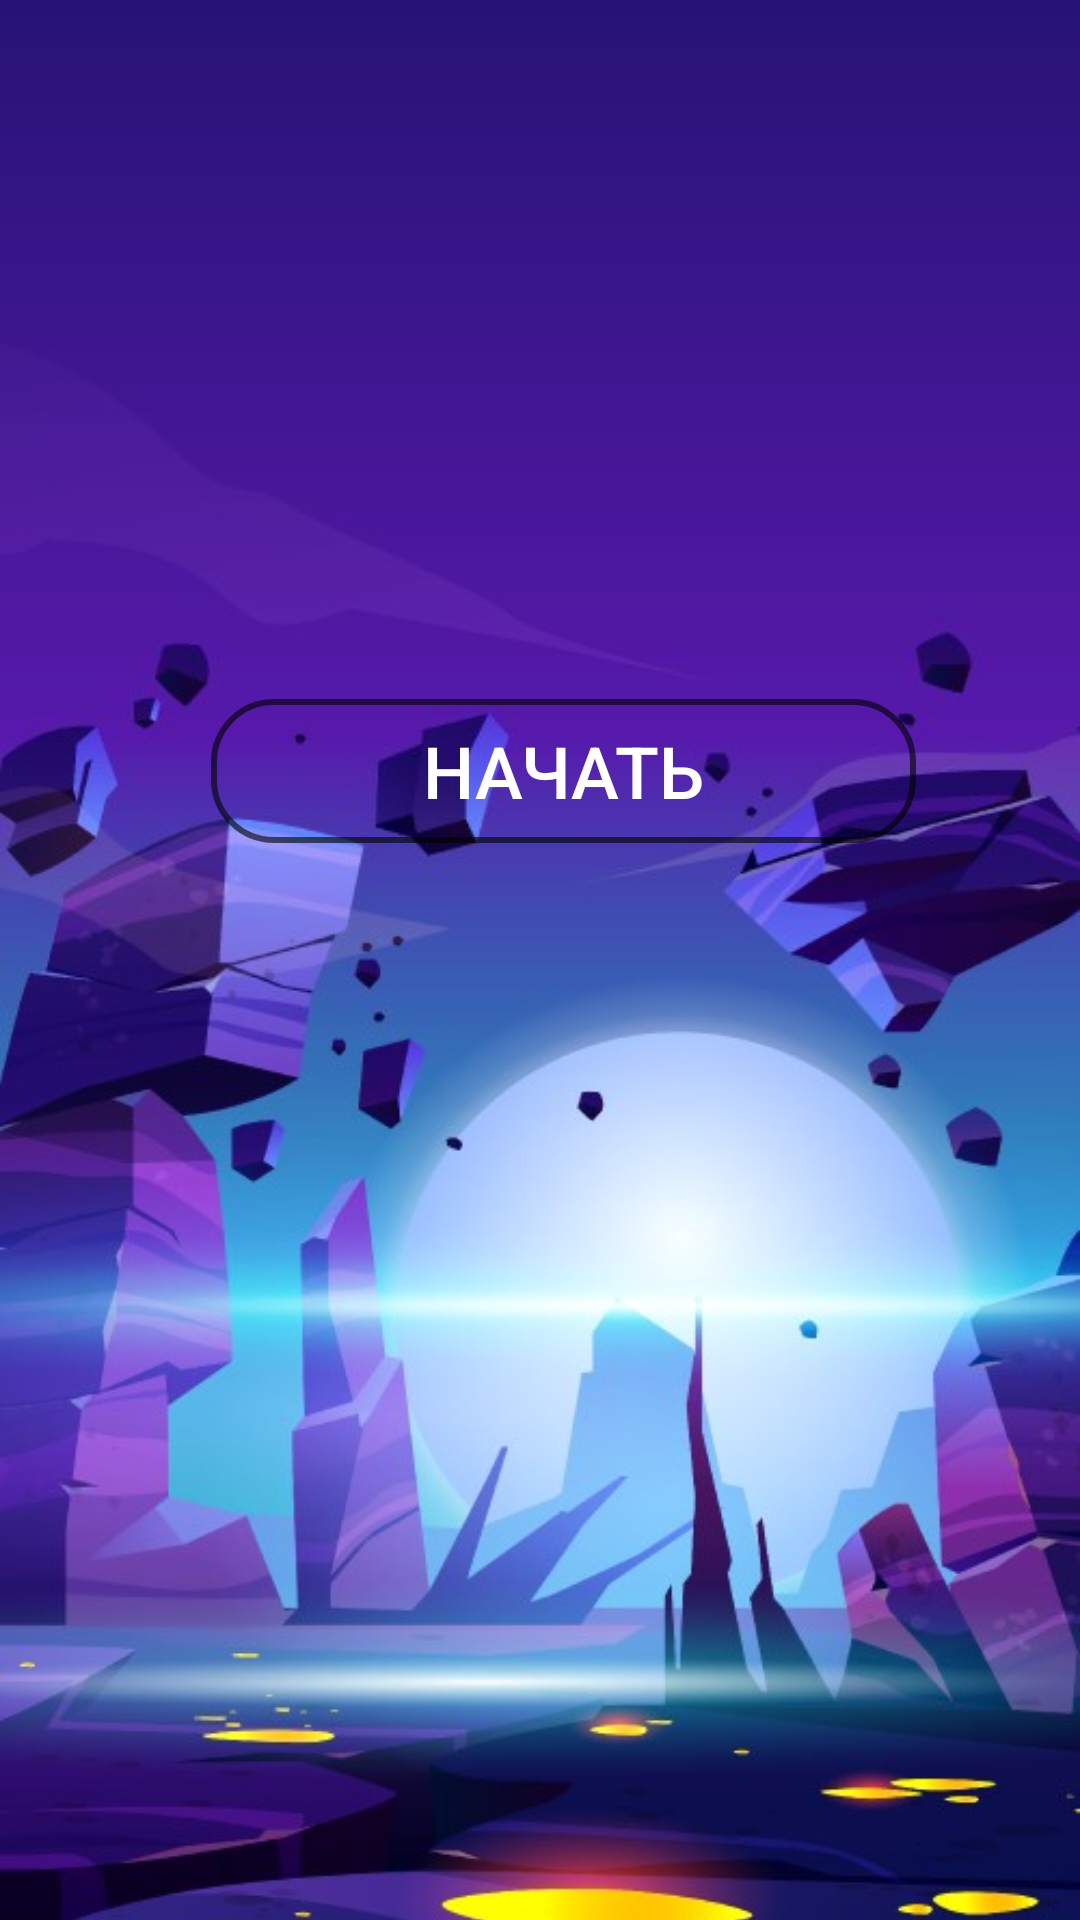

Here is an Android app screen rendered from its layout file. Give the layout XML and the strings, colors and styles it references.
<!-- AndroidManifest.xml: application theme Theme.Play_gaim -->
<!-- res/layout/activity_main.xml -->
<?xml version="1.0" encoding="utf-8"?>
<androidx.constraintlayout.widget.ConstraintLayout xmlns:android="http://schemas.android.com/apk/res/android"
    xmlns:app="http://schemas.android.com/apk/res-auto"
    xmlns:tools="http://schemas.android.com/tools"
    android:id="@+id/main_img_wer"
    android:layout_width="match_parent"
    android:layout_height="match_parent"
    tools:context=".MainActivity">

    <ImageView
        android:id="@+id/main_backraund"
        android:layout_width="match_parent"
        android:layout_height="match_parent"
        android:scaleType="centerCrop"
        android:src="@drawable/sha"
        app:layout_constraintBottom_toBottomOf="parent"
        app:layout_constraintEnd_toEndOf="parent"
        app:layout_constraintHorizontal_bias="0.0"
        app:layout_constraintStart_toStartOf="parent"
        app:layout_constraintTop_toTopOf="parent"
        app:layout_constraintVertical_bias="0.0" />

    <LinearLayout
        android:id="@+id/startLayout"
        android:layout_width="255dp"
        android:layout_height="169dp"
        android:layout_alignParentBottom="true"
        android:layout_centerHorizontal="true"
        android:layout_marginBottom="248dp"
        android:orientation="horizontal"
        android:padding="10dp"
        app:layout_constraintBottom_toBottomOf="parent"
        app:layout_constraintEnd_toEndOf="parent"
        app:layout_constraintHorizontal_bias="0.576"
        app:layout_constraintStart_toStartOf="parent">

        <Button
            android:id="@+id/buttonStart"
            android:layout_width="wrap_content"
            android:layout_height="wrap_content"
            android:layout_weight="1"
            android:background="@drawable/button_stroke_bly44_press_white"
            android:paddingLeft="10dp"
            android:paddingRight="10dp"
            android:text="@string/start"
            android:textColor="@color/white"
            android:textSize="24sp" />
    </LinearLayout>

</androidx.constraintlayout.widget.ConstraintLayout>
<!-- resources referenced by this layout -->
<resources>
  <color name="white">#FFFFFFFF</color>
  <!-- drawable button_stroke_bly44_press_white (drawable) -->
  <?xml version="1.0" encoding="utf-8"?>
  <selector xmlns:android="http://schemas.android.com/apk/res/android">
  <item android:state_pressed="false" android:drawable="@drawable/style_btn_stroke_bly44"/>
      <item android:state_pressed="true" android:drawable="@drawable/style_btn_stroke_bly44_press_white"/>
  </selector>
  <!-- drawable sha: jpg bitmap (drawable-v24, 58194 bytes) -->
  <string name="start">Начать</string>
  <style name="Theme.Play_gaim" parent="Theme.MaterialComponents.DayNight.DarkActionBar">
          
          <item name="colorPrimary">@color/purple_500</item>
          <item name="colorPrimaryVariant">@color/purple_700</item>
          <item name="colorOnPrimary">@color/white</item>
          
          <item name="colorSecondary">@color/teal_200</item>
          <item name="colorSecondaryVariant">@color/teal_700</item>
          <item name="colorOnSecondary">@color/black</item>
          
          <item name="android:statusBarColor">?attr/colorPrimaryVariant</item>
          
      </style>
  <!-- drawable style_btn_stroke_bly44 (drawable) -->
  <?xml version="1.0" encoding="utf-8"?>
  <shape xmlns:android="http://schemas.android.com/apk/res/android">
  <stroke android:width="2dp" android:color="@color/black1"/>
      <corners android:radius="20dp"/>
  
  </shape>
  <!-- drawable style_btn_stroke_bly44_press_white (drawable-v24) -->
  <?xml version="1.0" encoding="utf-8"?>
  <shape xmlns:android="http://schemas.android.com/apk/res/android">
  <stroke android:width="2dp" android:color="@color/black1"/>
      <corners android:radius="20dp"/>
      <solid android:color="@color/white"/>
      
  </shape>
  <color name="purple_500">#FF6200EE</color>
  <color name="purple_700">#FF3700B3</color>
  <color name="teal_200">#3F4948</color>
  <color name="teal_700">#FF018786</color>
  <color name="black">#99000000</color>
  <color name="black1">#99000000</color>
</resources>
